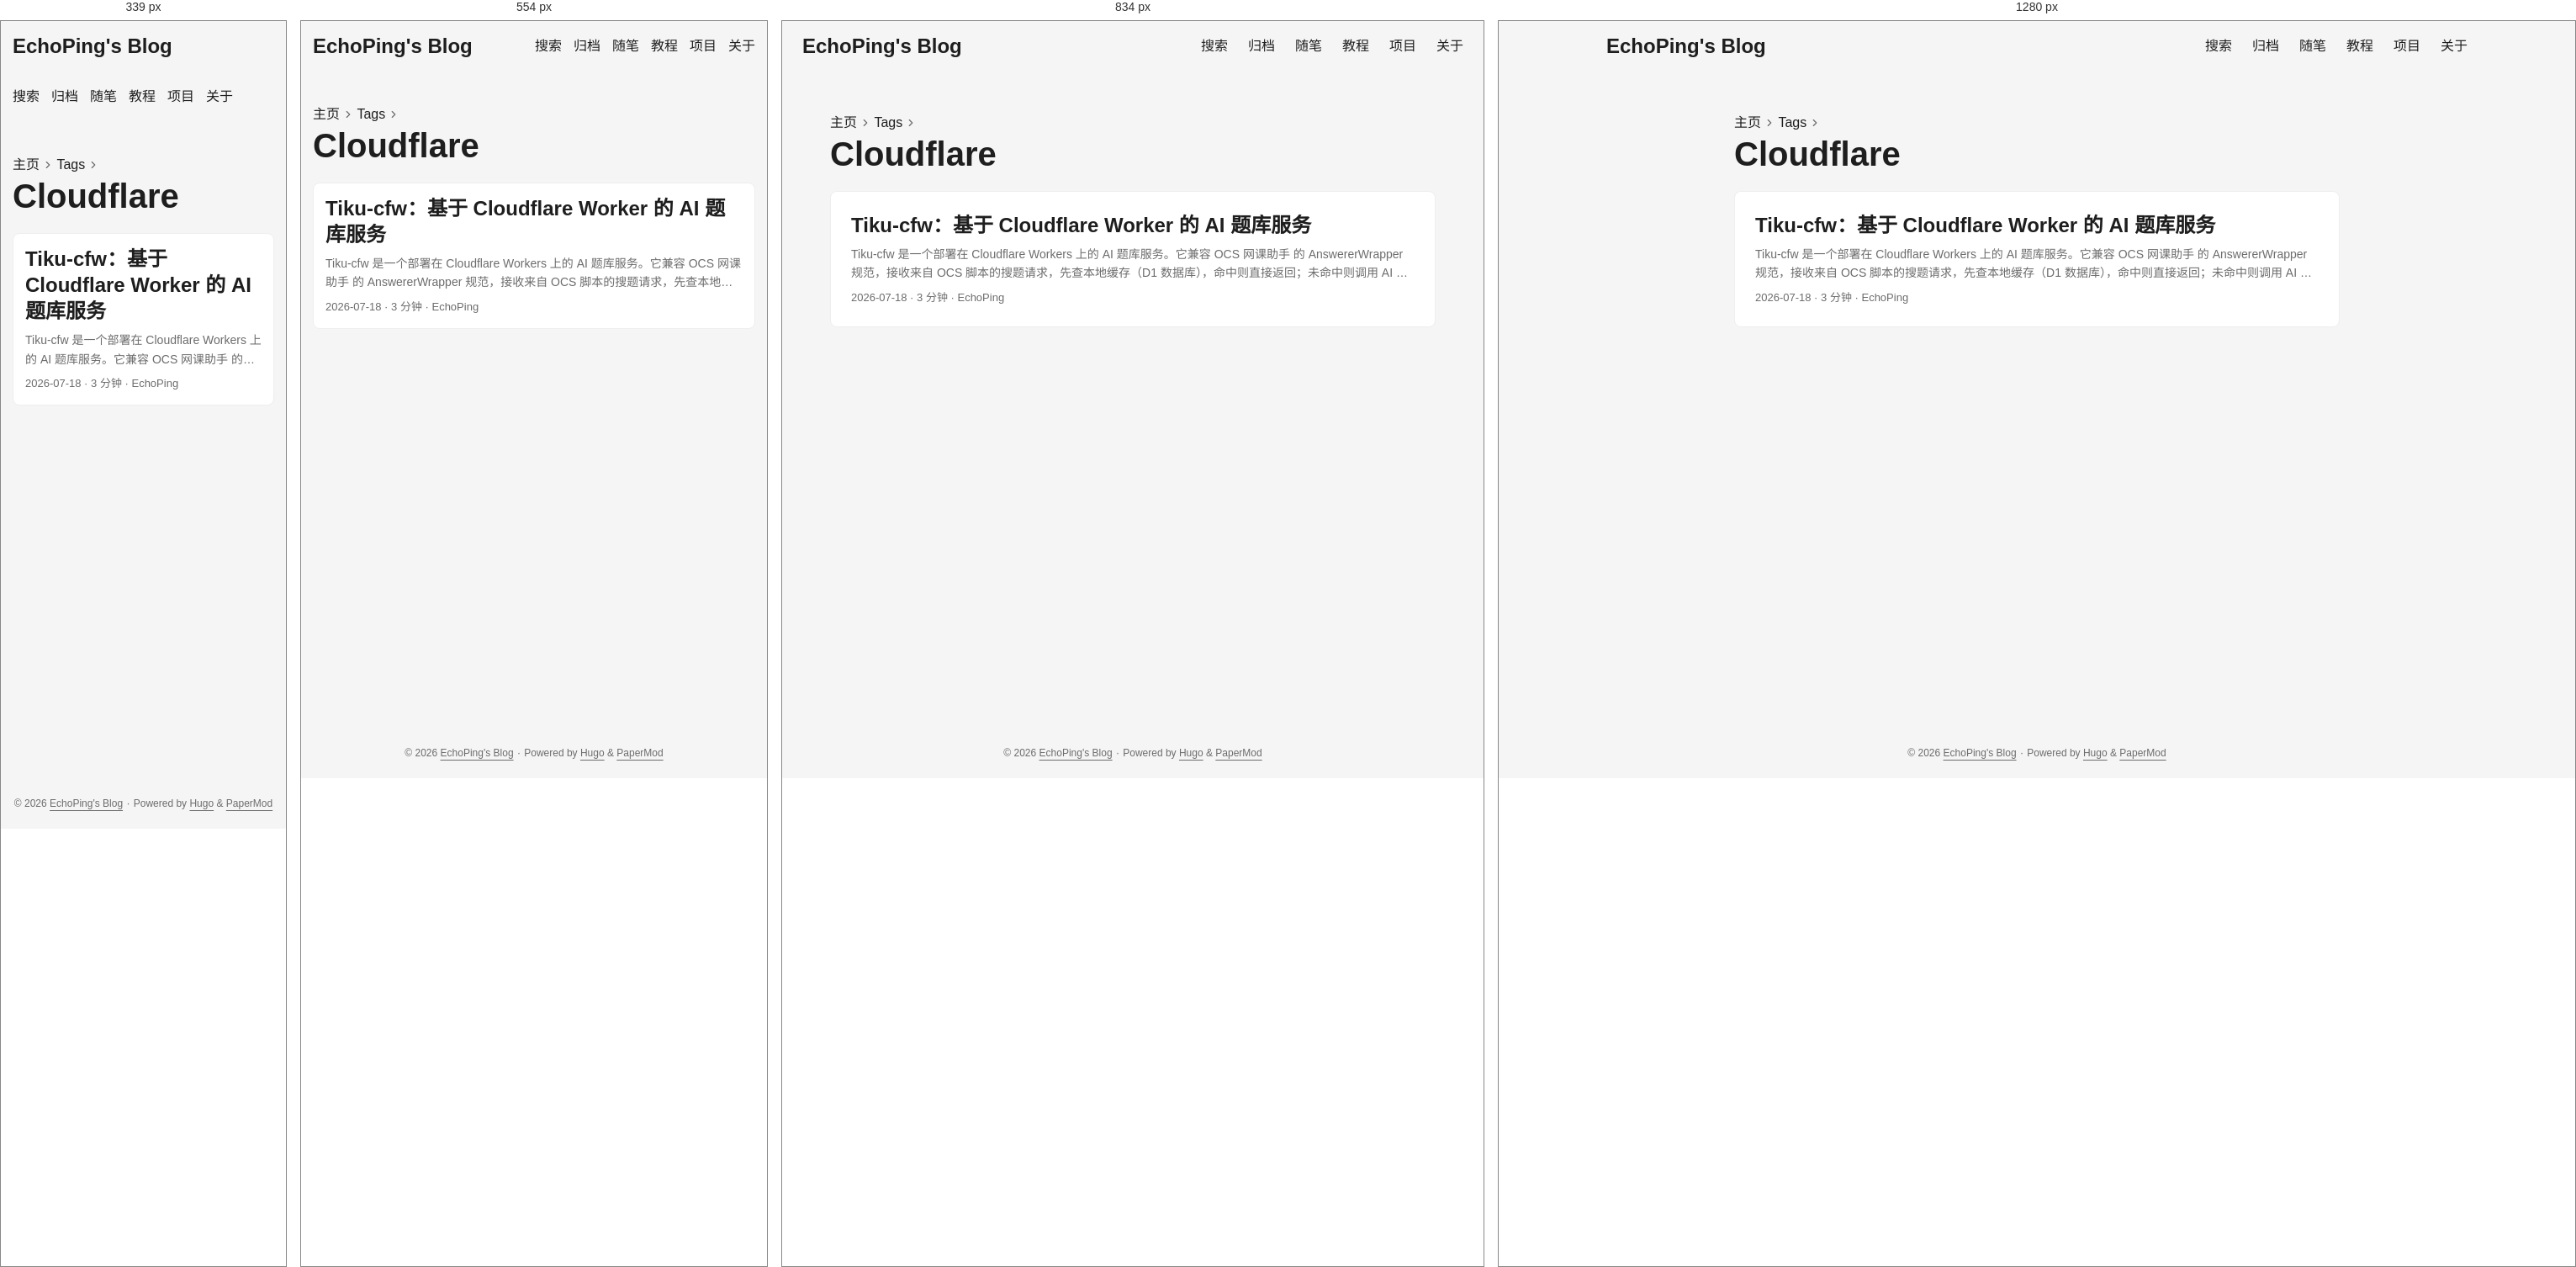
Rendered at 339 px, 554 px, 834 px and 1280 px, left to right.

<!-- file: index.html -->
<!doctype html><html lang=zh dir=auto data-theme=auto><head><meta charset=utf-8><meta http-equiv=X-UA-Compatible content="IE=edge"><meta name=viewport content="width=device-width,initial-scale=1,shrink-to-fit=no"><meta name=robots content="index, follow"><title>Cloudflare | EchoPing's Blog</title><meta name=keywords content><meta name=description content="一只呆傻的大学生"><meta name=author content="EchoPing"><link rel=canonical href=https://echoping07.github.io/tags/cloudflare/><link crossorigin=anonymous href=/assets/css/stylesheet.57eb353f575497404094554ac05fca63219408fd3f7df8190973c36fc32aec65.css integrity="sha256-V+s1P1dUl0BAlFVKwF/KYyGUCP0/ffgZCXPDb8Mq7GU=" rel="preload stylesheet" as=style><link rel=icon href=https://echoping07.github.io/img/hugo.svg><link rel=icon type=image/png sizes=16x16 href=https://echoping07.github.io/img/favicon-16x16.png><link rel=icon type=image/png sizes=32x32 href=https://echoping07.github.io/img/favicon-32x32.png><link rel=apple-touch-icon href=https://echoping07.github.io/img/apple-touch-icon.png><link rel=mask-icon href=https://echoping07.github.io/img/safari-pinned-tab.svg><meta name=theme-color content="#2e2e33"><meta name=msapplication-TileColor content="#2e2e33"><link rel=alternate type=application/rss+xml href=https://echoping07.github.io/tags/cloudflare/index.xml title=rss><link rel=alternate hreflang=zh href=https://echoping07.github.io/tags/cloudflare/><noscript><style>#theme-toggle,.top-link{display:none}</style><style>@media(prefers-color-scheme:dark){:root{--theme:rgb(29, 30, 32);--entry:rgb(46, 46, 51);--primary:rgb(218, 218, 219);--secondary:rgb(155, 156, 157);--tertiary:rgb(65, 66, 68);--content:rgb(196, 196, 197);--code-block-bg:rgb(46, 46, 51);--code-bg:rgb(55, 56, 62);--border:rgb(51, 51, 51);color-scheme:dark}.list{background:var(--theme)}.toc{background:var(--entry)}}</style></noscript><script>localStorage.getItem("pref-theme")==="dark"?document.querySelector("html").dataset.theme="dark":localStorage.getItem("pref-theme")==="light"?document.querySelector("html").dataset.theme="light":window.matchMedia("(prefers-color-scheme: dark)").matches?document.querySelector("html").dataset.theme="dark":document.querySelector("html").dataset.theme="light"</script><meta property="og:url" content="https://echoping07.github.io/tags/cloudflare/"><meta property="og:site_name" content="EchoPing's Blog"><meta property="og:title" content="Cloudflare"><meta property="og:description" content="一只呆傻的大学生"><meta property="og:locale" content="zh_cn"><meta property="og:type" content="website"><meta name=twitter:card content="summary"><meta name=twitter:title content="Cloudflare"><meta name=twitter:description content="一只呆傻的大学生"></head><body class=list id=top><header class=header><nav class=header-nav><div class=logo><a href=https://echoping07.github.io/ accesskey=h title="EchoPing's Blog (Alt + H)">EchoPing's Blog</a><div class=logo-switches><button id=theme-toggle class=theme-toggle accesskey=t title="(Alt + T)" aria-label="Toggle theme">
<svg class="moon" width="17" height="17" viewBox="0 0 24 24" fill="none" stroke="currentColor" stroke-width="2" stroke-linecap="round" stroke-linejoin="round"><path d="M21 12.79A9 9 0 1111.21 3 7 7 0 0021 12.79z"/></svg>
<svg class="sun" width="17" height="17" viewBox="0 0 24 24" fill="none" stroke="currentColor" stroke-width="2" stroke-linecap="round" stroke-linejoin="round"><circle cx="12" cy="12" r="5"/><line x1="12" y1="1" x2="12" y2="3"/><line x1="12" y1="21" x2="12" y2="23"/><line x1="4.22" y1="4.22" x2="5.64" y2="5.64"/><line x1="18.36" y1="18.36" x2="19.78" y2="19.78"/><line x1="1" y1="12" x2="3" y2="12"/><line x1="21" y1="12" x2="23" y2="12"/><line x1="4.22" y1="19.78" x2="5.64" y2="18.36"/><line x1="18.36" y1="5.64" x2="19.78" y2="4.22"/></svg></button></div></div><ul id=menu class=menu><li><a href=https://echoping07.github.io/search/ title=搜索><span>搜索</span></a></li><li><a href=https://echoping07.github.io/archives/ title=归档><span>归档</span></a></li><li><a href=https://echoping07.github.io/essays/ title=随笔><span>随笔</span></a></li><li><a href=https://echoping07.github.io/tutorials/ title=教程><span>教程</span></a></li><li><a href=https://echoping07.github.io/projects/ title=项目><span>项目</span></a></li><li><a href=https://echoping07.github.io/about/ title=关于><span>关于</span></a></li></ul></nav></header><main class=main><header class=page-header><nav class=breadcrumbs role=navigation aria-label=Breadcrumb><a href=/>主页</a>
<svg viewBox="0 0 24 24" fill="none" stroke="currentColor" stroke-width="2" stroke-linecap="round" stroke-linejoin="round" class="feather feather-chevron-right"><polyline points="9 18 15 12 9 6"/></svg>
<a href=/tags/>Tags</a>
<svg viewBox="0 0 24 24" fill="none" stroke="currentColor" stroke-width="2" stroke-linecap="round" stroke-linejoin="round" class="feather feather-chevron-right"><polyline points="9 18 15 12 9 6"/></svg></nav><h1>Cloudflare</h1></header><article class="post-entry tag-entry"><header class=entry-header><h2 class=entry-hint-parent>Tiku-cfw：基于 Cloudflare Worker 的 AI 题库服务</h2></header><div class=entry-content><p>Tiku-cfw 是一个部署在 Cloudflare Workers 上的 AI 题库服务。它兼容 OCS 网课助手 的 AnswererWrapper 规范，接收来自 OCS 脚本的搜题请求，先查本地缓存（D1 数据库），命中则直接返回；未命中则调用 AI 模型获取答案，并自动将结果写入缓存。
...</p></div><footer class=entry-footer><span title='2026-07-18 00:00:00 +0000 UTC'>2026-07-18</span>&nbsp;·&nbsp;<span>3 分钟</span>&nbsp;·&nbsp;<span>EchoPing</span></footer><a class=entry-link aria-label="post link to Tiku-cfw：基于 Cloudflare Worker 的 AI 题库服务" href=https://echoping07.github.io/projects/tiku-cfw/></a></article></main><footer class=footer><span>&copy; 2026 <a href=https://echoping07.github.io/>EchoPing's Blog</a></span> ·
<span>Powered by
<a href="https://gohugo.io/?utm_source=papermod" rel=noopener target=_blank>Hugo</a> &
<a href=https://github.com/adityatelange/hugo-PaperMod/ rel=noopener target=_blank>PaperMod</a></span></footer><a href=#top id=top-link class="top-link hidden" aria-label="go to top" title="Go to Top (Alt + G)" accesskey=g><svg viewBox="0 0 24 24" fill="none" stroke="currentColor" stroke-width="2" stroke-linecap="round" stroke-linejoin="round" class="feather feather-chevrons-up"><polyline points="17 11 12 6 7 11"/><polyline points="17 18 12 13 7 18"/></svg>
</a><script>let menu=document.getElementById("menu");if(menu){const e=localStorage.getItem("menu-scroll-position");e&&(menu.scrollLeft=parseInt(e,10)),menu.onscroll=function(){localStorage.setItem("menu-scroll-position",menu.scrollLeft)}}document.querySelectorAll('a[href^="#"]').forEach(e=>{e.addEventListener("click",function(e){e.preventDefault();var t=this.getAttribute("href").substr(1);window.matchMedia("(prefers-reduced-motion: reduce)").matches?document.querySelector(`[id='${decodeURIComponent(t)}']`).scrollIntoView():document.querySelector(`[id='${decodeURIComponent(t)}']`).scrollIntoView({behavior:"smooth"}),t==="top"?history.replaceState(null,null," "):history.pushState(null,null,`#${t}`)})})</script><script>var toplink=document.getElementById("top-link");window.onscroll=function(){const e=window.innerHeight;document.body.scrollTop>e||document.documentElement.scrollTop>e?toplink.classList.remove("hidden"):toplink.classList.add("hidden")}</script><script>document.getElementById("theme-toggle").addEventListener("click",()=>{const e=document.querySelector("html");e.dataset.theme==="dark"?(e.dataset.theme="light",localStorage.setItem("pref-theme","light")):(e.dataset.theme="dark",localStorage.setItem("pref-theme","dark"))})</script></body></html>

/* @media block from stylesheet.57eb353f575497404094554ac05fca63219408fd3f7df8190973c36fc32aec65.css */
@media screen and (max-width:768px){:root{--gap:14px}.profile img{transform:scale(.85)}.first-entry{min-height:260px}.archive-month{flex-direction:column}.archive-year{margin-top:20px}.footer{padding:calc((var(--footer-height) - var(--gap) - 10px)/2)var(--gap)}}

/* @media block from stylesheet.57eb353f575497404094554ac05fca63219408fd3f7df8190973c36fc32aec65.css */
@media screen and (max-width:900px){.list .top-link{transform:translateY(-5rem)}}

/* @media block from stylesheet.57eb353f575497404094554ac05fca63219408fd3f7df8190973c36fc32aec65.css */
@media screen and (max-width:340px){.share-buttons{justify-content:unset}}